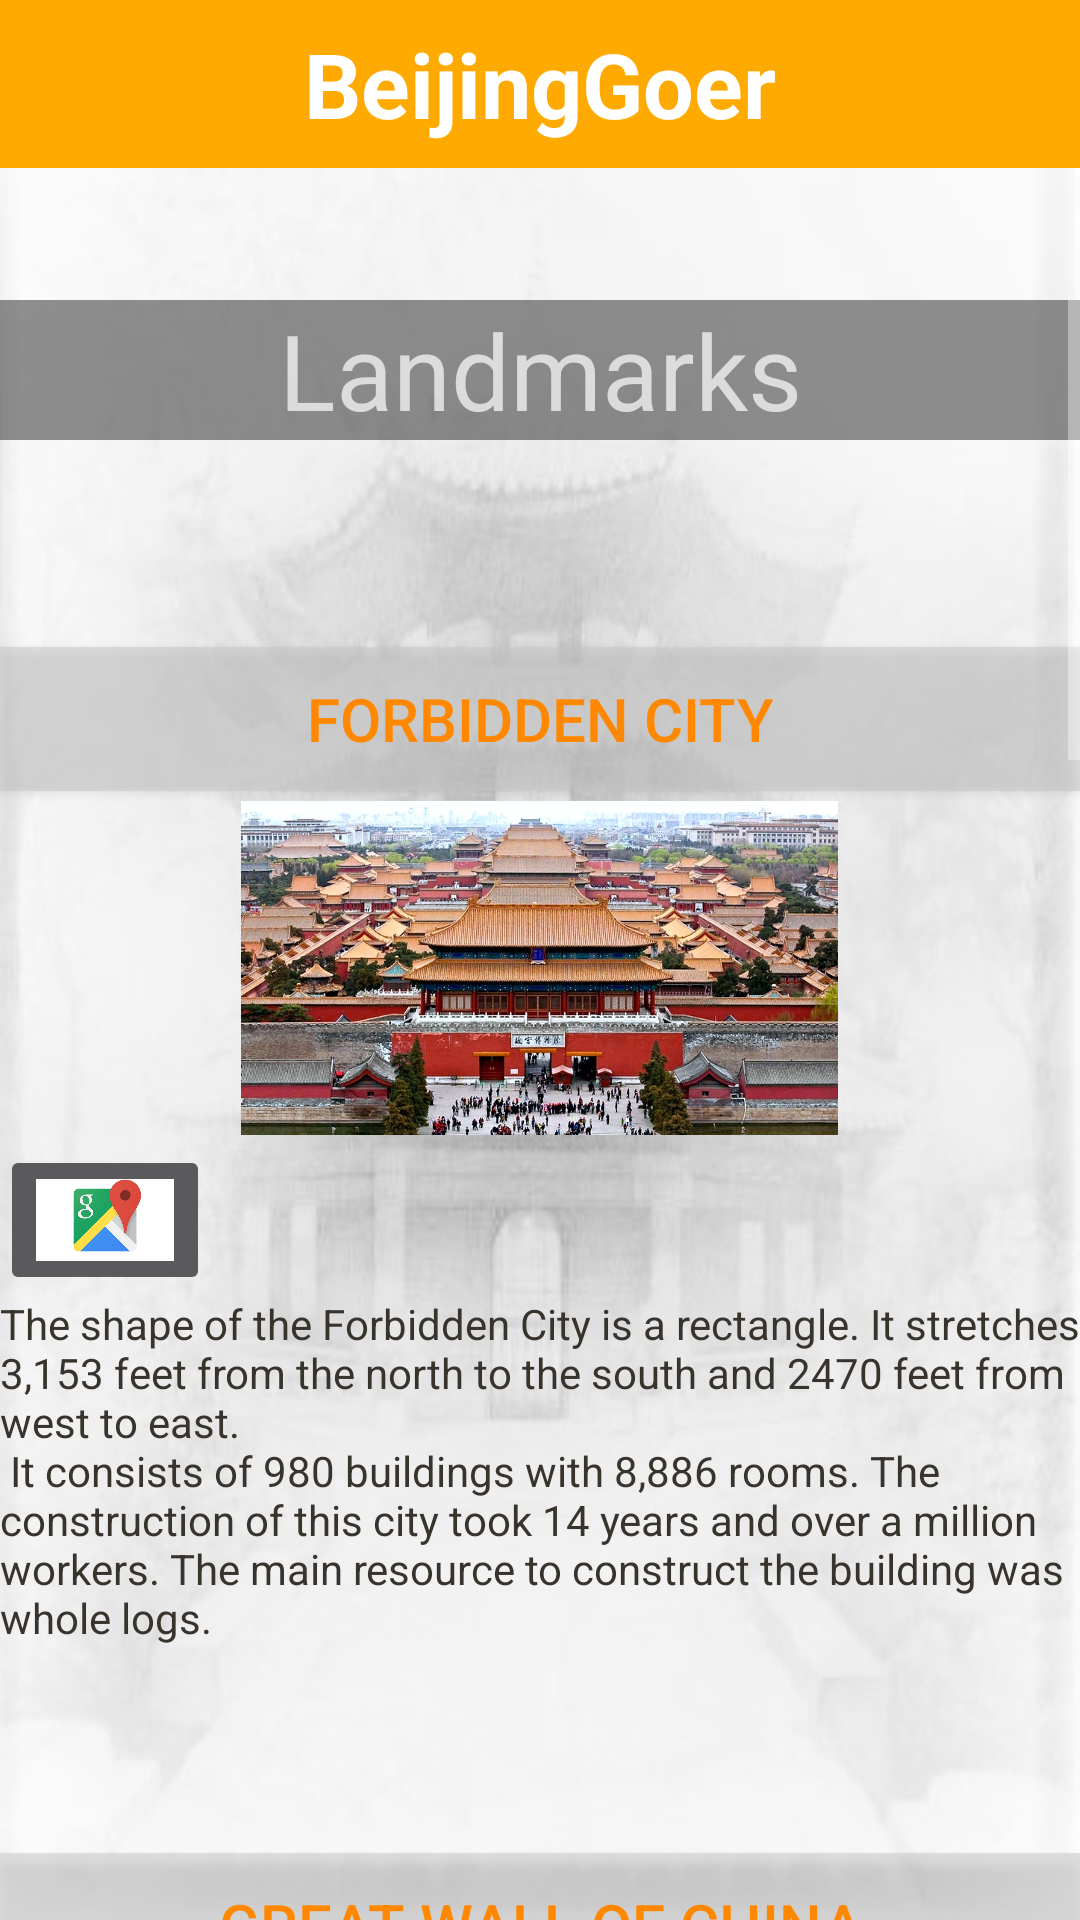

This screen was rendered from an Android layout file. Write that file and the resources it references.
<!-- AndroidManifest.xml: application theme AppTheme -->
<!-- res/layout/activity_attraction_landmarks.xml -->
<?xml version="1.0" encoding="utf-8"?>

<RelativeLayout xmlns:android="http://schemas.android.com/apk/res/android"
    xmlns:app="http://schemas.android.com/apk/res-auto"
    xmlns:tools="http://schemas.android.com/tools"
    android:id="@+id/activity_main"
    android:layout_width="match_parent"
    android:layout_height="match_parent"
    android:background="@drawable/mainbackgroundb"
    android:paddingBottom="@dimen/activity_vertical_margin"
    tools:context="com.example.jacksonhoang.citygoer.MainActivity">

    <include
        android:id="@+id/app_bar"
        layout="@layout/app_bar"
        />

    <ScrollView
        android:id="@+id/scrollView"
        android:layout_width="fill_parent"
        android:layout_height="fill_parent"
        android:paddingTop="100dp"
        android:layout_alignParentTop="true">

        <LinearLayout
            android:layout_width="match_parent"
            android:layout_height="match_parent"
            android:orientation="vertical"
            android:weightSum="1">

            <TextView
                android:id="@+id/titleAttractions"
                android:layout_width="match_parent"
                android:layout_height="wrap_content"
                android:layout_alignParentTop="true"
                android:background="#80252222"
                android:text="Landmarks"
                android:textAlignment="center"
                android:textSize="35dp" />


            <Button
                android:id="@+id/forbiddenCity"
                android:layout_width="match_parent"
                android:layout_height="wrap_content"
                android:layout_marginTop="69dp"
                android:background="#80cac7c7"
                android:text="Forbidden City"
                android:textColor="#ff8800"
                android:textSize="20dp" />
            <ImageView
                android:id="@+id/imageView"
                android:layout_width="199dp"
                android:layout_height="118dp"
                android:layout_gravity="center"
                app:srcCompat="@drawable/forbiddencity1" />
            <ImageButton
                android:id="@+id/forbiddenCity1"
                android:layout_width="70dp"
                android:layout_height="50dp"
                android:scaleType="fitCenter"
                android:adjustViewBounds="true"
                app:srcCompat="@drawable/googlemapicon" />
            <TextView
                android:id="@+id/textView2"
                android:layout_width="match_parent"
                android:layout_height="wrap_content"
                android:text="@string/forbiddenCity_info"
                android:textColor="#39332d" />




            <Button
                android:id="@+id/greatWall"
                android:layout_width="match_parent"
                android:layout_height="wrap_content"
                android:layout_marginTop="69dp"
                android:background="#80cac7c7"
                android:text="Great Wall of China"
                android:textColor="#ff8800"
                android:textSize="20dp" />
            <ImageView
                android:id="@+id/imageView2"
                android:layout_width="199dp"
                android:layout_height="118dp"
                android:layout_gravity="center"
                app:srcCompat="@drawable/greatwallofchina1" />
            <ImageButton
                android:id="@+id/greatWall1"
                android:layout_width="70dp"
                android:layout_height="50dp"
                android:scaleType="fitCenter"
                android:adjustViewBounds="true"
                app:srcCompat="@drawable/googlemapicon" />
            <TextView
                android:id="@+id/textView3"
                android:layout_width="match_parent"
                android:layout_height="wrap_content"
                android:text="@string/greatWall_info"
                android:textColor="#39332d"/>





            <Button
                android:id="@+id/templeOfHeaven"
                android:layout_width="match_parent"
                android:layout_height="wrap_content"
                android:layout_marginTop="69dp"
                android:background="#80cac7c7"
                android:text="Temple of Heaven"
                android:textColor="#ff8800"
                android:textSize="20dp" />
            <ImageView
                android:id="@+id/imageView3"
                android:layout_width="199dp"
                android:layout_height="118dp"
                android:layout_gravity="center"
                app:srcCompat="@drawable/templeofheaven" />
            <ImageButton
                android:id="@+id/templeOfHeaven1"
                android:layout_width="70dp"
                android:layout_height="50dp"
                android:scaleType="fitCenter"
                android:adjustViewBounds="true"
                app:srcCompat="@drawable/googlemapicon" />
            <TextView
                android:id="@+id/textView4"
                android:layout_width="match_parent"
                android:layout_height="wrap_content"
                android:text="@string/templeofHeaven_info"
                android:textColor="#39332d"/>



            <Button
                android:id="@+id/mingTombs"
                android:layout_width="match_parent"
                android:layout_height="wrap_content"
                android:layout_marginTop="69dp"
                android:background="#80cac7c7"
                android:text="Ming Tombs"
                android:textColor="#ff8800"
                android:textSize="20dp" />
            <ImageView
                android:id="@+id/imageView4"
                android:layout_width="199dp"
                android:layout_height="118dp"
                android:layout_gravity="center"
                app:srcCompat="@drawable/mingtombs" />
            <ImageButton
                android:id="@+id/mingTombs1"
                android:layout_width="70dp"
                android:layout_height="50dp"
                android:scaleType="fitCenter"
                android:adjustViewBounds="true"
                app:srcCompat="@drawable/googlemapicon" />
            <TextView
                android:id="@+id/textView5"
                android:layout_width="match_parent"
                android:layout_height="wrap_content"
                android:text="@string/mingTomb_info"
                android:textColor="#39332d"/>



            <Button
                android:id="@+id/summerPalace"
                android:layout_width="match_parent"
                android:layout_height="wrap_content"
                android:layout_marginTop="69dp"
                android:background="#80cac7c7"
                android:text="Summer Palace"
                android:textColor="#ff8800"
                android:textSize="20dp" />
            <ImageView
                android:id="@+id/imageView5"
                android:layout_width="199dp"
                android:layout_height="118dp"
                android:layout_gravity="center"
                app:srcCompat="@drawable/summerpalace" />
            <ImageButton
                android:id="@+id/summerPalace1"
                android:layout_width="70dp"
                android:layout_height="50dp"
                android:scaleType="fitCenter"
                android:adjustViewBounds="true"
                app:srcCompat="@drawable/googlemapicon" />
            <TextView
                android:id="@+id/textView6"
                android:layout_width="match_parent"
                android:layout_height="wrap_content"
                android:text="@string/summerPalace_info"
                android:textColor="#39332d"/>

        </LinearLayout>
    </ScrollView>

</RelativeLayout>
<!-- res/layout/app_bar.xml (included above) -->
<?xml version="1.0" encoding="utf-8"?>


<android.support.v7.widget.Toolbar xmlns:android="http://schemas.android.com/apk/res/android"
    android:layout_width="match_parent"
    android:layout_height="wrap_content"
    android:background="#ffaa00"
    android:minHeight="?attr/actionBarSize">

    <TextView
        android:layout_width="wrap_content"
        android:layout_height="wrap_content"
        android:text="BeijingGoer"
        android:textStyle="bold"
        android:textSize="30dp"
        android:textColor="#fff"
        android:layout_gravity="center"
        android:id="@+id/toolbar_title" />

</android.support.v7.widget.Toolbar>
<!-- resources referenced by this layout -->
<resources>
  <!-- drawable forbiddencity1: jpg bitmap (drawable, 468686 bytes) -->
  <!-- drawable googlemapicon: jpg bitmap (drawable, 39081 bytes) -->
  <!-- drawable greatwallofchina1: jpg bitmap (drawable, 255267 bytes) -->
  <!-- drawable mainbackgroundb: jpg bitmap (drawable, 41717 bytes) -->
  <!-- drawable mingtombs: jpg bitmap (drawable, 30842 bytes) -->
  <!-- drawable summerpalace: jpg bitmap (drawable, 56290 bytes) -->
  <!-- drawable templeofheaven: jpg bitmap (drawable, 8495 bytes) -->
  <string name="forbiddenCity_info">The shape of the Forbidden City is a rectangle. It stretches
          3,153 feet from the north to the south and 2470 feet from west to east. \n It consists of
          980 buildings with 8,886 rooms. The construction of this city took 14 years and over a
          million workers. The main resource to construct the building was whole logs.</string>
  <string name="greatWall_info">The Great Wall of China is a series of fortifications. The Great
          Wall is 5,500.3 miles long or 8,858.8 kilometers.
          \nIt is mainly made up of bricks, wood, rammed earth, and stone. </string>
  <string name="mingTomb_info"> The Ming tombs are a collection of mausoleums built by the
          emperors of the Ming dynasty of China. The tomb of the first Ming emperor is located near his
          capital Nanjing. However, the majority of the Ming tombs are located in a cluster near
          Beijing and collectively known as the Thirteen Tombs of the Ming Dynasty. \n
      The siting of the Ming dynasty imperial tombs was carefully chosen according to Feng Shui
          (geomancy) principles. According to these, bad spirits and evil winds descending from
          the North must be deflected. The area is 40 kilometers and is completely enclosed by
          mountains in a valley full of dark earth and tranquil water.</string>
  <string name="summerPalace_info">The Summer Palace sits on Longevity Hill and the hill is about
          60 meters or 200 feet in height.The front hill is rich with splendid halls and pavilions, while
          the back hill, in sharp contrast, is quiet with natural beauty. The central Kunming Lake, covering
          2.2 square kilometres (540 acres), was entirely man-made and the excavated soil was used to build
          Longevity Hill. </string>
  <string name="templeofHeaven_info">The temple of Heaven is for religious purposes. These buildings
          are in the southeastern part of Beijin. They are visited by the emperors of the Ming and
          Qing dynasties for yearly ceremonies for prayer to the heavens for good harvest of crops.
          \n The temple complex was constructed from 1406 to 1420 during the reign of the Yongle Emperor,
          who was also responsible for the construction of the Forbidden City in Beijing.
          The Temple grounds cover 2.73 km² of parkland and comprises three main groups of constructions,
          all built according to strict philosophical requirements.</string>
  <style name="AppTheme" parent="Theme.AppCompat.NoActionBar">
          
          <item name="colorPrimary">@color/colorPrimary</item>
          <item name="colorPrimaryDark">@color/colorPrimaryDark</item>
          <item name="colorAccent">@color/colorAccent</item>
      </style>
  <color name="colorPrimary">#3F51B5</color>
  <color name="colorPrimaryDark">#303F9F</color>
  <color name="colorAccent">#FF4081</color>
</resources>
